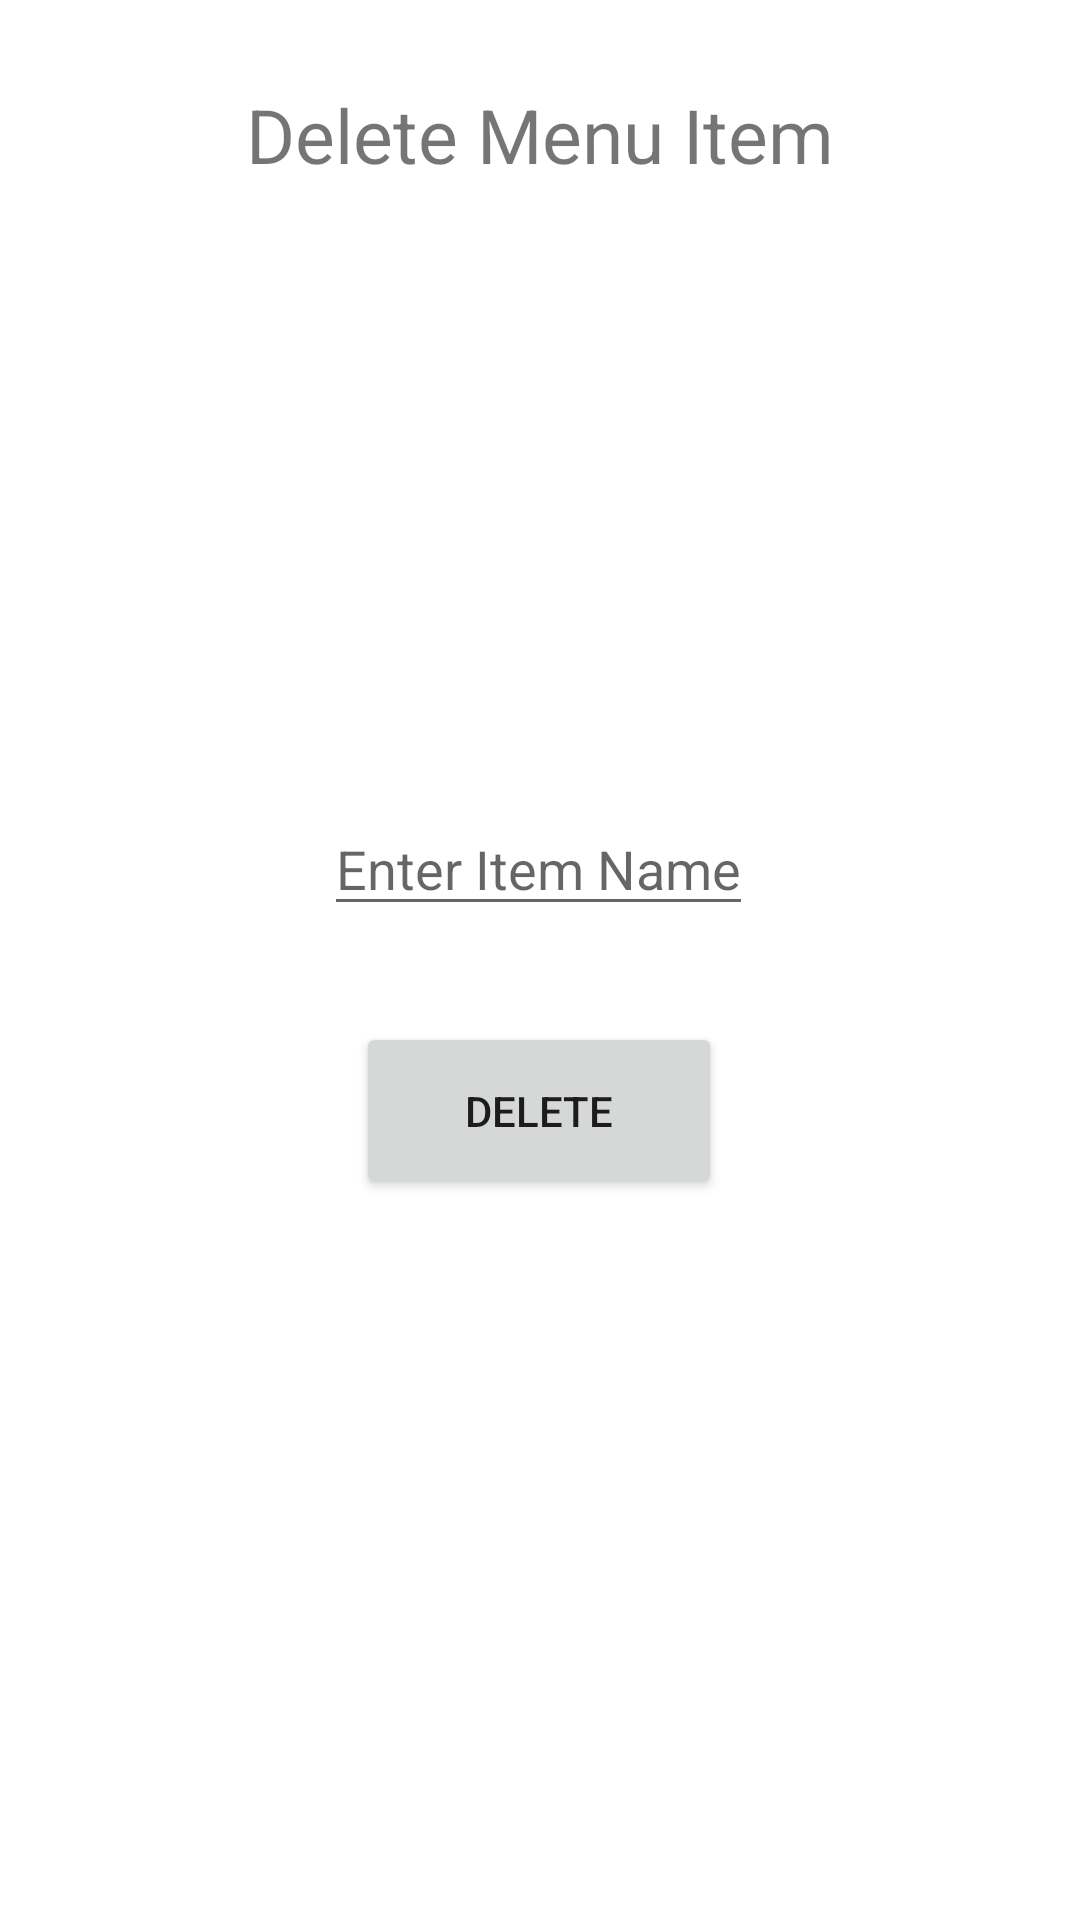

Produce the Android XML layout that renders to this screen, including the resource entries it uses.
<!-- AndroidManifest.xml: application theme Theme.JohnnysCoffeeShop -->
<!-- res/layout/activity_delete.xml -->
<?xml version="1.0" encoding="utf-8"?>
<androidx.constraintlayout.widget.ConstraintLayout xmlns:android="http://schemas.android.com/apk/res/android"
    xmlns:app="http://schemas.android.com/apk/res-auto"
    xmlns:tools="http://schemas.android.com/tools"
    android:layout_width="match_parent"
    android:layout_height="match_parent"
    tools:context=".DeleteActivity">

    <TextView
        android:id="@+id/delete_title"
        android:layout_width="wrap_content"
        android:layout_height="wrap_content"
        android:layout_marginTop="28dp"
        android:gravity="center"
        android:text="Delete Menu Item"
        android:textSize="25dp"
        app:layout_constraintEnd_toEndOf="parent"
        app:layout_constraintStart_toStartOf="parent"
        app:layout_constraintTop_toTopOf="parent" />

    <EditText
        android:id="@+id/delete_itemName_edittext"
        android:layout_width="wrap_content"
        android:layout_height="wrap_content"
        android:layout_marginTop="76dp"
        android:gravity="center"
        android:hint="Enter Item Name"
        app:layout_constraintBottom_toBottomOf="parent"
        app:layout_constraintEnd_toEndOf="parent"
        app:layout_constraintHorizontal_bias="0.498"
        app:layout_constraintStart_toStartOf="parent"
        app:layout_constraintTop_toBottomOf="@id/delete_title"
        app:layout_constraintVertical_bias="0.281" />

    <Button
        android:id="@+id/delete_item_button"
        android:layout_width="122dp"
        android:layout_height="59dp"
        android:layout_marginTop="32dp"
        android:text="Delete"
        app:layout_constraintEnd_toEndOf="parent"
        app:layout_constraintHorizontal_bias="0.498"
        app:layout_constraintStart_toStartOf="parent"
        app:layout_constraintTop_toBottomOf="@id/delete_itemName_edittext" />

    <TextView
        android:id="@+id/item_deleted_textview"
        android:layout_width="wrap_content"
        android:layout_height="wrap_content"
        android:gravity="center"
        app:layout_constraintBottom_toBottomOf="parent"
        app:layout_constraintEnd_toEndOf="parent"
        app:layout_constraintHorizontal_bias="0.498"
        app:layout_constraintStart_toStartOf="parent"
        app:layout_constraintTop_toBottomOf="@id/delete_item_button"
        app:layout_constraintVertical_bias="0.299" />


</androidx.constraintlayout.widget.ConstraintLayout>
<!-- resources referenced by this layout -->
<resources>
  <style name="Theme.JohnnysCoffeeShop" parent="Theme.MaterialComponents.DayNight.DarkActionBar">
          
          <item name="colorPrimary">@color/purple_500</item>
          <item name="colorPrimaryVariant">@color/purple_700</item>
          <item name="colorOnPrimary">@color/white</item>
          
          <item name="colorSecondary">@color/teal_200</item>
          <item name="colorSecondaryVariant">@color/teal_700</item>
          <item name="colorOnSecondary">@color/black</item>
          
          <item name="android:statusBarColor">?attr/colorPrimaryVariant</item>
          
      </style>
  <!-- not gathered from this repository: default colours our renderer supplied (Android Studio template values) -->
  <color name="purple_500">#FF6200EE</color>
  <color name="purple_700">#FF3700B3</color>
  <color name="teal_200">#FF03DAC5</color>
  <color name="teal_700">#FF018786</color>
  <color name="black">#FF000000</color>
  <color name="white">#FFFFFFFF</color>
</resources>
